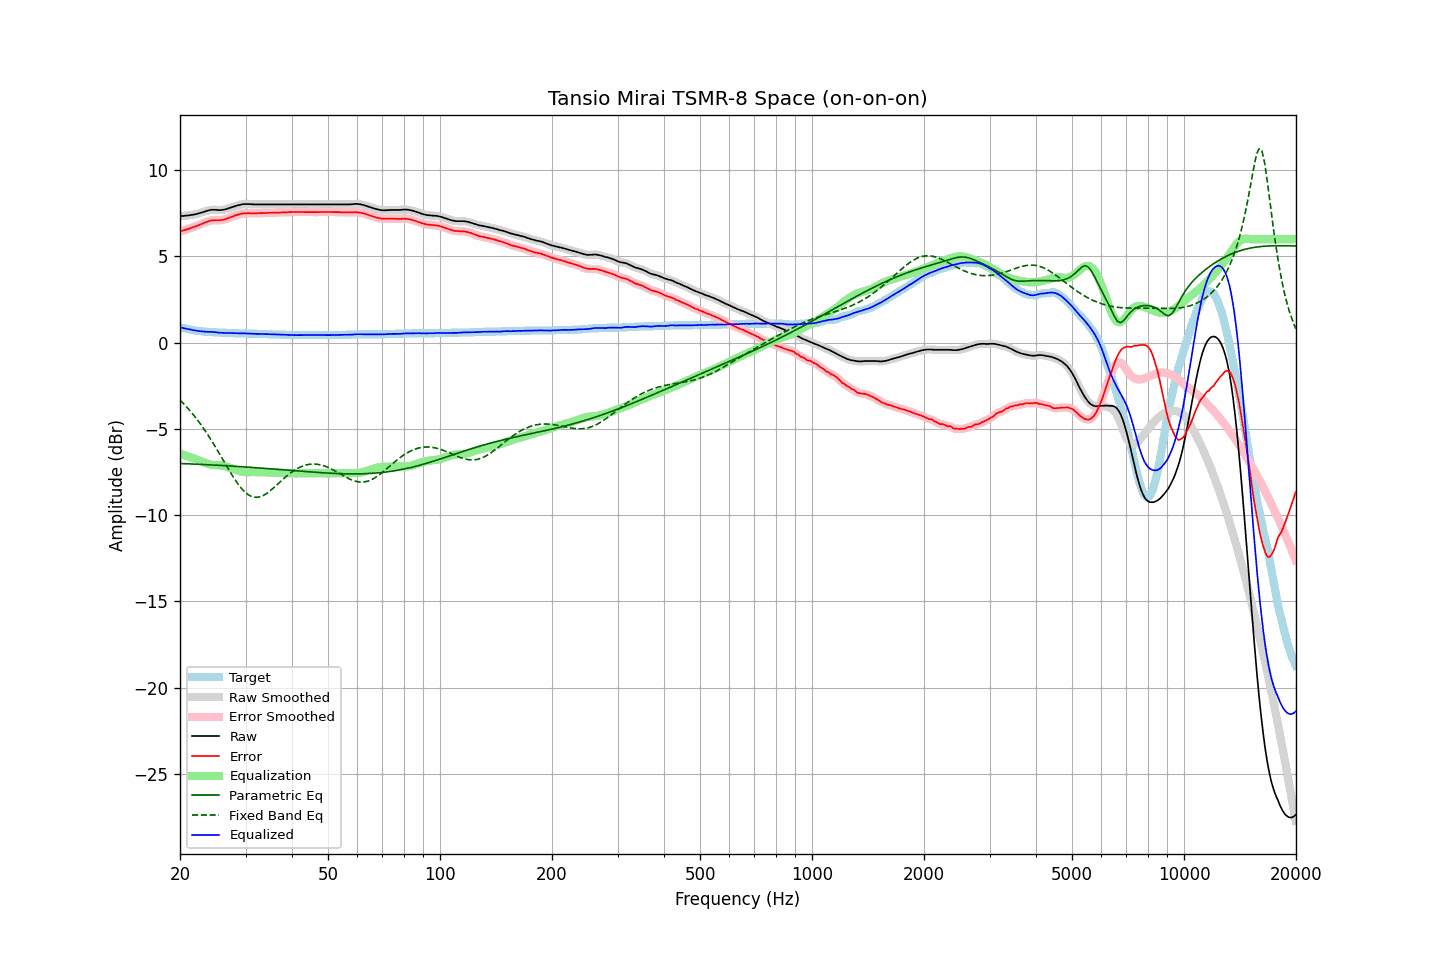

Source data for this figure (header and first rows):
frequency, raw, error, smoothed, error_smoothed, equalization, parametric_eq, fixed_band_eq, equalized_raw, equalized_smoothed, target
20.00, 7.34, 6.44, 7.34, 6.44, -6.45, -7.01, -3.33, 0.89, 0.89, 0.90
20.20, 7.35, 6.48, 7.34, 6.47, -6.47, -7.01, -3.42, 0.87, 0.87, 0.87
20.40, 7.35, 6.50, 7.35, 6.50, -6.50, -7.01, -3.52, 0.85, 0.85, 0.85
20.61, 7.36, 6.53, 7.36, 6.53, -6.53, -7.02, -3.62, 0.83, 0.83, 0.83
20.81, 7.37, 6.56, 7.36, 6.56, -6.56, -7.02, -3.71, 0.81, 0.80, 0.81
21.02, 7.38, 6.59, 7.38, 6.59, -6.59, -7.02, -3.82, 0.79, 0.79, 0.79
21.23, 7.39, 6.62, 7.39, 6.62, -6.62, -7.03, -3.92, 0.76, 0.77, 0.77
21.44, 7.41, 6.66, 7.40, 6.66, -6.66, -7.03, -4.03, 0.75, 0.75, 0.75
21.66, 7.42, 6.69, 7.42, 6.69, -6.69, -7.04, -4.15, 0.73, 0.73, 0.73
21.87, 7.44, 6.72, 7.44, 6.72, -6.72, -7.04, -4.26, 0.71, 0.71, 0.72
22.09, 7.46, 6.76, 7.45, 6.76, -6.76, -7.04, -4.38, 0.70, 0.70, 0.70
22.31, 7.48, 6.79, 7.48, 6.79, -6.80, -7.05, -4.50, 0.68, 0.68, 0.69
22.54, 7.51, 6.83, 7.51, 6.83, -6.83, -7.05, -4.63, 0.67, 0.67, 0.68
22.76, 7.54, 6.87, 7.54, 6.87, -6.87, -7.06, -4.75, 0.66, 0.66, 0.67
22.99, 7.57, 6.91, 7.57, 6.91, -6.91, -7.06, -4.88, 0.65, 0.65, 0.66
23.22, 7.60, 6.95, 7.60, 6.95, -6.95, -7.07, -5.02, 0.64, 0.64, 0.65
23.45, 7.63, 6.99, 7.62, 6.99, -6.99, -7.07, -5.16, 0.64, 0.64, 0.64
23.69, 7.65, 7.02, 7.65, 7.02, -7.02, -7.08, -5.30, 0.63, 0.63, 0.63
23.92, 7.68, 7.05, 7.68, 7.05, -7.05, -7.08, -5.44, 0.63, 0.63, 0.63
24.16, 7.70, 7.08, 7.69, 7.08, -7.07, -7.09, -5.59, 0.63, 0.63, 0.62
24.40, 7.71, 7.09, 7.71, 7.09, -7.08, -7.09, -5.74, 0.62, 0.62, 0.62
24.65, 7.71, 7.10, 7.71, 7.10, -7.09, -7.10, -5.89, 0.61, 0.62, 0.61
24.89, 7.71, 7.10, 7.70, 7.10, -7.10, -7.10, -6.04, 0.61, 0.61, 0.61
25.14, 7.70, 7.10, 7.70, 7.10, -7.10, -7.11, -6.20, 0.59, 0.59, 0.60
25.39, 7.69, 7.10, 7.69, 7.10, -7.11, -7.11, -6.35, 0.58, 0.58, 0.59
25.65, 7.69, 7.10, 7.69, 7.11, -7.11, -7.12, -6.51, 0.57, 0.57, 0.59
25.91, 7.70, 7.12, 7.69, 7.11, -7.12, -7.12, -6.67, 0.57, 0.57, 0.58
26.16, 7.71, 7.13, 7.71, 7.13, -7.14, -7.13, -6.83, 0.57, 0.57, 0.58
26.43, 7.73, 7.15, 7.73, 7.16, -7.16, -7.13, -6.99, 0.56, 0.57, 0.58
26.69, 7.76, 7.19, 7.75, 7.19, -7.19, -7.14, -7.15, 0.57, 0.57, 0.57
26.96, 7.79, 7.22, 7.78, 7.22, -7.22, -7.14, -7.31, 0.57, 0.57, 0.57
27.23, 7.82, 7.26, 7.82, 7.26, -7.25, -7.15, -7.46, 0.56, 0.56, 0.56
27.50, 7.85, 7.29, 7.85, 7.29, -7.29, -7.15, -7.62, 0.56, 0.56, 0.56
27.77, 7.88, 7.32, 7.88, 7.32, -7.32, -7.16, -7.77, 0.55, 0.55, 0.56
28.05, 7.91, 7.36, 7.91, 7.36, -7.36, -7.17, -7.91, 0.55, 0.55, 0.55
28.33, 7.94, 7.39, 7.94, 7.39, -7.39, -7.17, -8.05, 0.55, 0.55, 0.55
28.62, 7.97, 7.42, 7.96, 7.42, -7.42, -7.18, -8.18, 0.55, 0.54, 0.55
28.90, 7.99, 7.45, 7.99, 7.45, -7.45, -7.18, -8.30, 0.54, 0.54, 0.54
29.19, 8.01, 7.47, 8.01, 7.47, -7.47, -7.19, -8.42, 0.54, 0.54, 0.54
29.48, 8.03, 7.49, 8.02, 7.49, -7.48, -7.20, -8.53, 0.54, 0.54, 0.54
29.78, 8.04, 7.50, 8.03, 7.50, -7.50, -7.20, -8.63, 0.54, 0.54, 0.54
30.08, 8.04, 7.50, 8.04, 7.51, -7.50, -7.21, -8.71, 0.53, 0.54, 0.54
30.38, 8.04, 7.51, 8.04, 7.51, -7.51, -7.22, -8.79, 0.53, 0.53, 0.53
30.68, 8.04, 7.51, 8.03, 7.51, -7.51, -7.22, -8.85, 0.53, 0.53, 0.53
30.99, 8.03, 7.50, 8.03, 7.50, -7.51, -7.23, -8.90, 0.52, 0.52, 0.53
31.30, 8.03, 7.50, 8.02, 7.50, -7.50, -7.24, -8.93, 0.52, 0.52, 0.53
31.61, 8.02, 7.50, 8.02, 7.50, -7.50, -7.24, -8.96, 0.51, 0.51, 0.52
31.93, 8.02, 7.50, 8.02, 7.50, -7.50, -7.25, -8.97, 0.51, 0.51, 0.52
32.24, 8.02, 7.50, 8.02, 7.50, -7.50, -7.26, -8.97, 0.51, 0.51, 0.52
32.57, 8.02, 7.51, 8.02, 7.51, -7.51, -7.26, -8.95, 0.51, 0.51, 0.51
32.89, 8.02, 7.51, 8.02, 7.51, -7.51, -7.27, -8.93, 0.51, 0.51, 0.51
33.22, 8.02, 7.51, 8.02, 7.51, -7.51, -7.28, -8.89, 0.50, 0.50, 0.51
33.55, 8.02, 7.52, 8.02, 7.52, -7.52, -7.28, -8.85, 0.50, 0.50, 0.50
33.89, 8.02, 7.52, 8.02, 7.52, -7.52, -7.29, -8.80, 0.50, 0.50, 0.50
34.23, 8.02, 7.52, 8.02, 7.52, -7.52, -7.30, -8.74, 0.49, 0.49, 0.50
34.57, 8.02, 7.53, 8.02, 7.53, -7.53, -7.31, -8.67, 0.49, 0.49, 0.49
34.92, 8.02, 7.53, 8.02, 7.53, -7.53, -7.31, -8.60, 0.49, 0.49, 0.49
35.27, 8.02, 7.53, 8.02, 7.53, -7.53, -7.32, -8.52, 0.48, 0.48, 0.49
35.62, 8.02, 7.54, 8.02, 7.54, -7.54, -7.33, -8.44, 0.48, 0.48, 0.48
35.97, 8.02, 7.54, 8.02, 7.54, -7.54, -7.33, -8.35, 0.48, 0.48, 0.48
... 635 more rows
